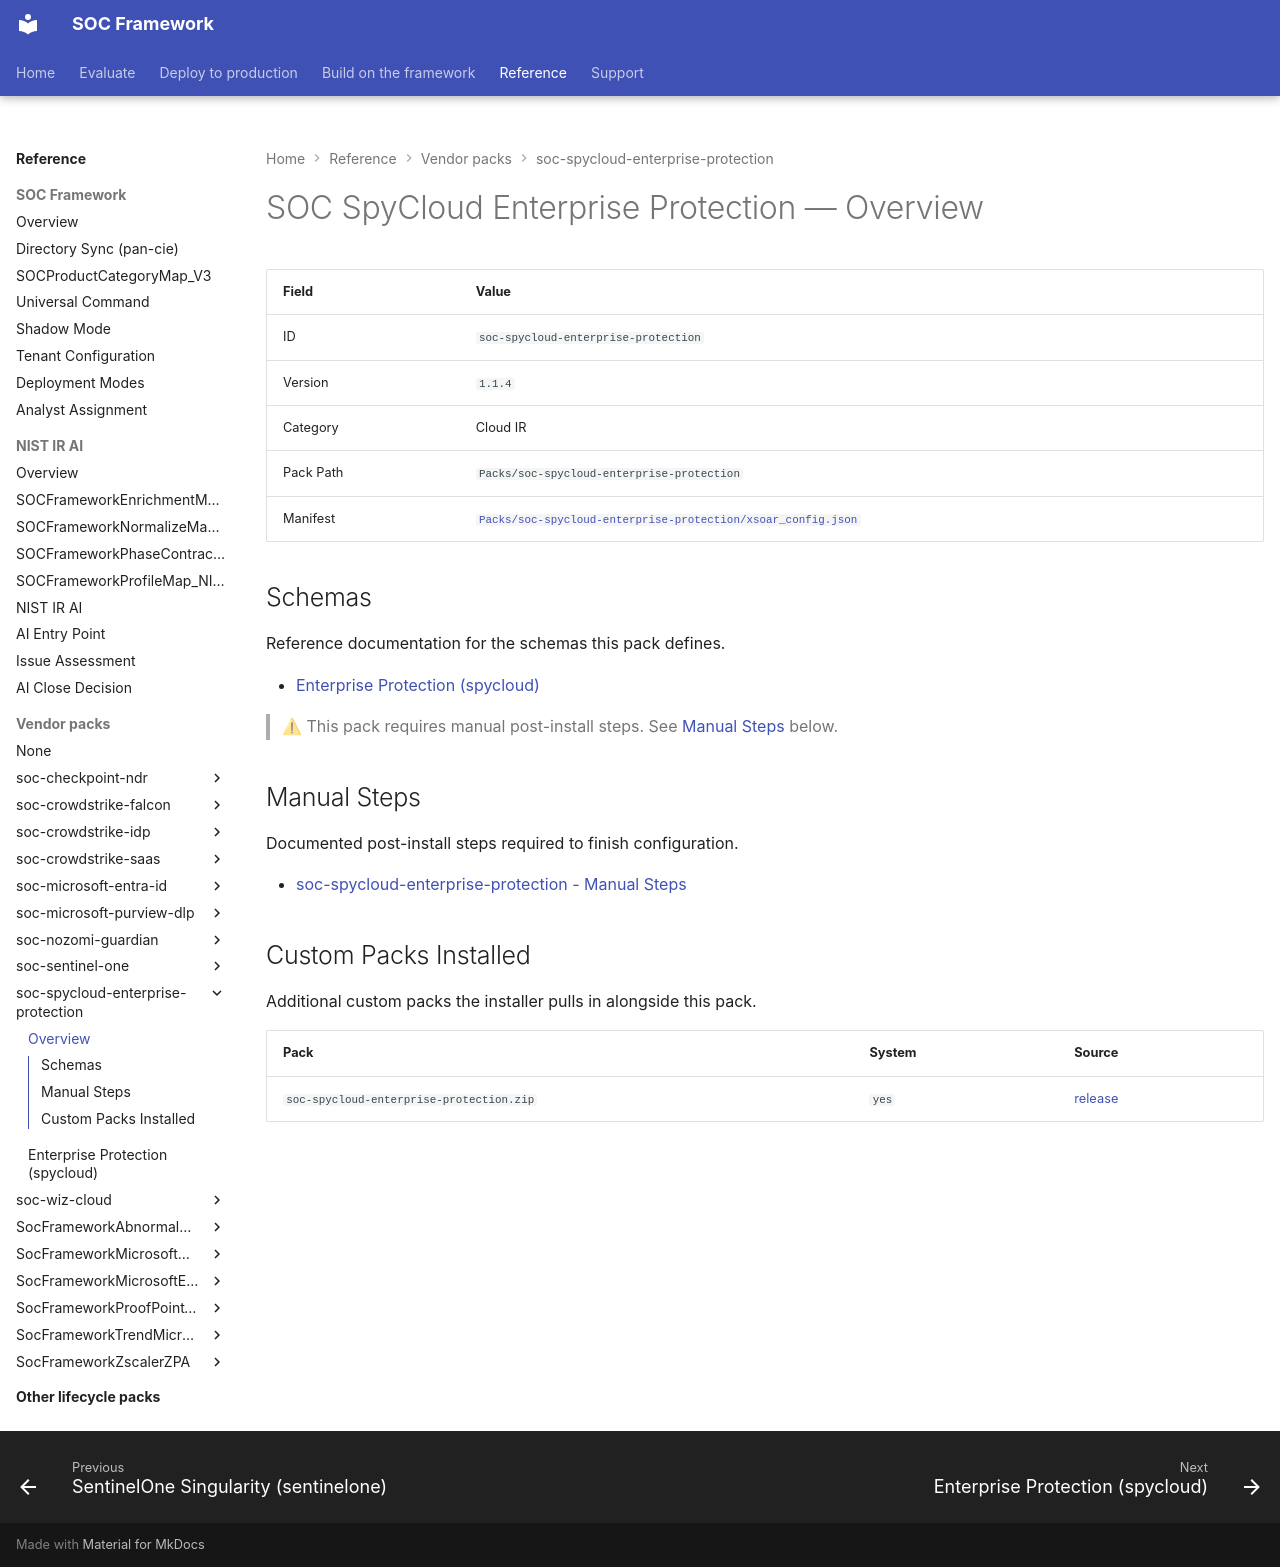

repository: Palo-Cortex/secops-framework · page: soc-spycloud-enterprise-protection/overview/index.html · generator: mkdocs

# SOC SpyCloud Enterprise Protection — Overview

<!-- GENERATED FILE — do not edit by hand. Run `python tools/generate_pack_overviews.py` to regenerate. -->

| Field | Value |
|---|---|
| ID | `soc-spycloud-enterprise-protection` |
| Version | `1.1.4` |
| Category | Cloud IR |
| Pack Path | `Packs/soc-spycloud-enterprise-protection` |
| Manifest | [`Packs/soc-spycloud-enterprise-protection/xsoar_config.json`](https://github.com/Palo-Cortex/secops-framework/blob/main/Packs/soc-spycloud-enterprise-protection/xsoar_config.json) |

## Schemas

Reference documentation for the schemas this pack defines.

- [Enterprise Protection (spycloud)](spycloud-enterprise-protection.md)

> ⚠ This pack requires manual post-install steps. See [Manual Steps](#manual-steps) below.

## Manual Steps

Documented post-install steps required to finish configuration.

- [soc-spycloud-enterprise-protection - Manual Steps](https://github.com/Palo-Cortex/secops-framework/blob/main/Packs/soc-spycloud-enterprise-protection/POST_CONFIG_README.md)

## Custom Packs Installed

Additional custom packs the installer pulls in alongside this pack.

| Pack | System | Source |
|---|---|---|
| `soc-spycloud-enterprise-protection.zip` | `yes` | [release](https://github.com/Palo-Cortex/secops-framework/releases/download/soc-spycloud-enterprise-protection-v1.1.4/soc-spycloud-enterprise-protection-v1.1.4.zip) |
